Run: headless pygame with SDL's dummy video driver; simulated clock (each Clock.tick advances the game by its frame time, no real sleeping); random seed 0; keys injected as events and as key.get_pressed() state; no mouse input.
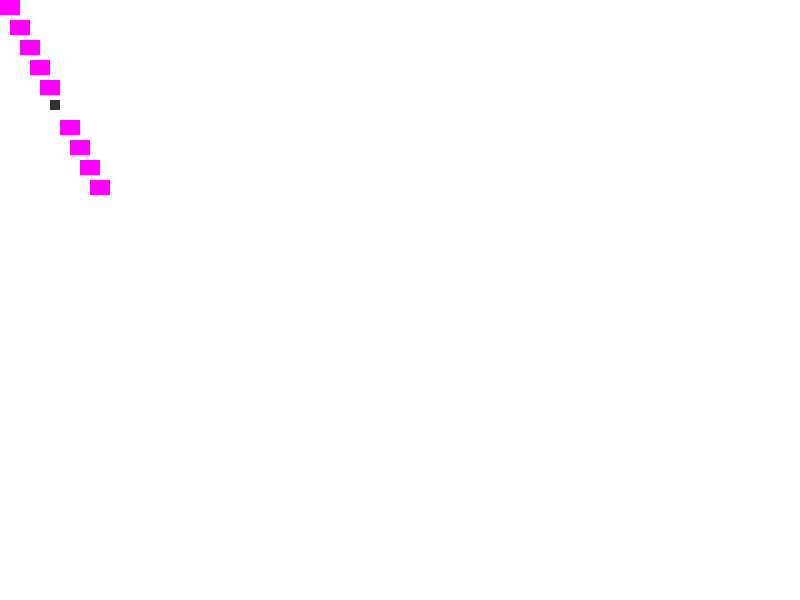
Frame 1 of 4 · flips 1–60 · no input
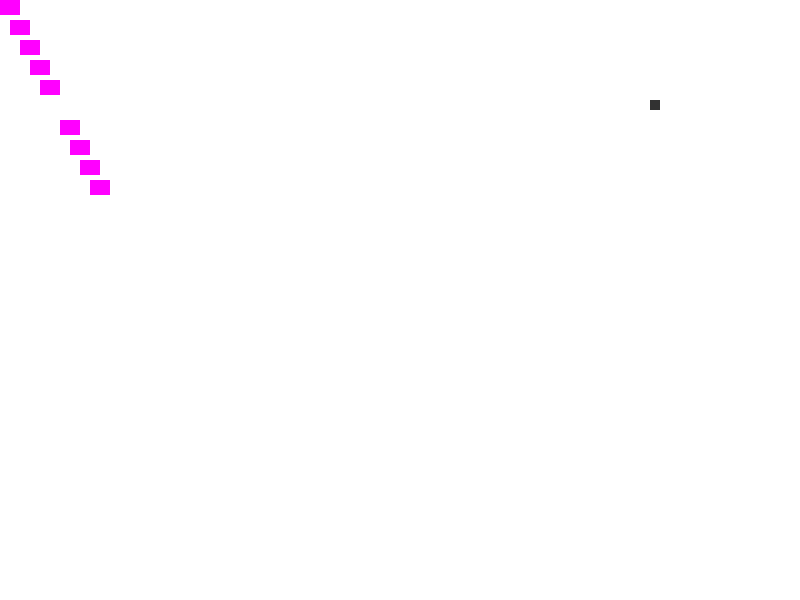
Frame 2 of 4 · flips 61–180 · tapped SPACE, RETURN · held RIGHT (→), D
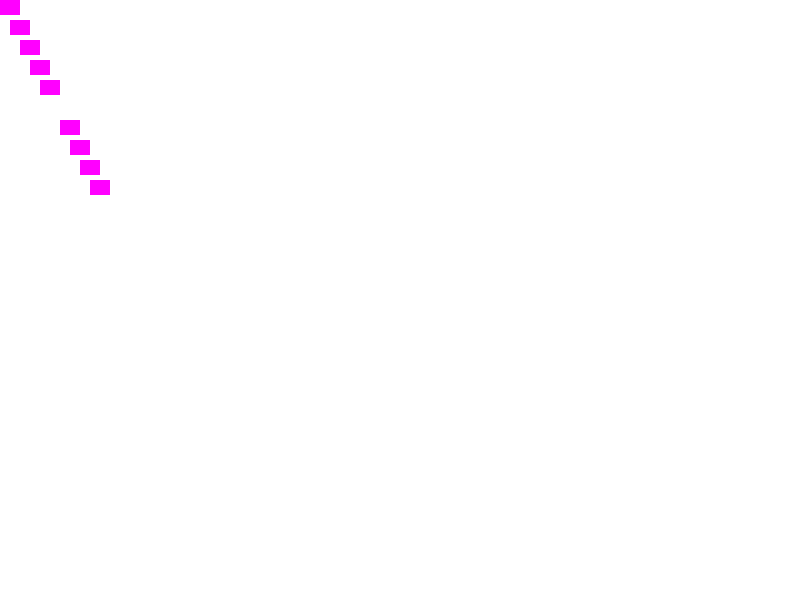
Frame 3 of 4 · flips 181–300 · held DOWN (↓), S
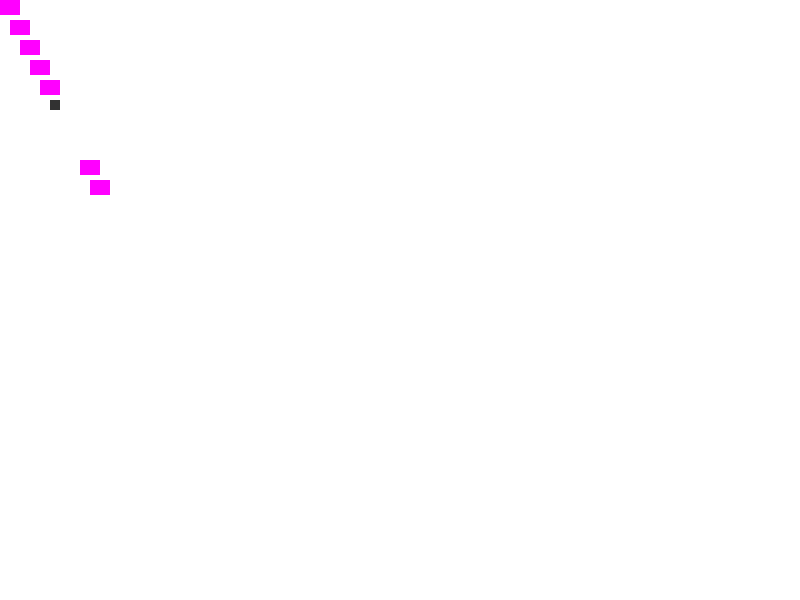
Frame 4 of 4 · flips 301–420 · held LEFT (←), A, UP (↑), W

The pygame program that drew these frames:

'''
Created on Oct 29, 2018

@author: 804023001
'''
import pygame
from pygame import *
pygame.init()
class Character(pygame.sprite.Sprite):
    """
    This class represents the ball.
    It derives from the "Sprite" class in Pygame.
    """
 
    def __init__(self, color, width, height):
        """ Constructor. Pass in the color of the block,
        and its size. """
 
        # Call the parent class (Sprite) constructor
        super().__init__()
 
        # Create an image of the block, and fill it with a color.
        # This could also be an image loaded from the disk.
        self.image = pygame.Surface([width, height])
        self.image.fill(color)
 
        # Fetch the rectangle object that has the dimensions of the image
        # image.
        # Update the position of this object by setting the values
        # of rect.x and rect.y
        self.rect = self.image.get_rect()
        
run=True
plyrx=50
plyry=100
l=20
w=20
vel=5
screen = display.set_mode((800,600))
enemylist = pygame.sprite.Group()
allsprites=pygame.sprite.Group()
clock=time.Clock()
score=0

for x in range (10):
    block =Character([255, 0, 255], 20, 15)
    block.rect.x = (10*x) 
    block.rect.y = (20*x)
    enemylist.add(block)
    allsprites.add(block)
player=Character([50,50,50],10,10)
allsprites.add(player)
#-#-#-#-- main loop --#-#-#-#
while run:
    for event in pygame.event.get():
        if event.type== pygame.QUIT:
            run=False
    keys=key.get_pressed()
    if keys[K_LEFT]:
        plyrx-=vel
    if keys[K_RIGHT]:
        plyrx+=vel
    if keys[K_UP]:
        plyry-=vel
    if keys[K_DOWN]:
        plyry+=vel

    player.rect.x=plyrx
    player.rect.y=plyry
    
    hitlist=sprite.spritecollide(player, enemylist, True) 
    for block in hitlist:
        score += 1
        print(score)
    
    screen.fill((255, 255, 255))
    allsprites.draw(screen)
    display.flip()
    clock.tick(60)
